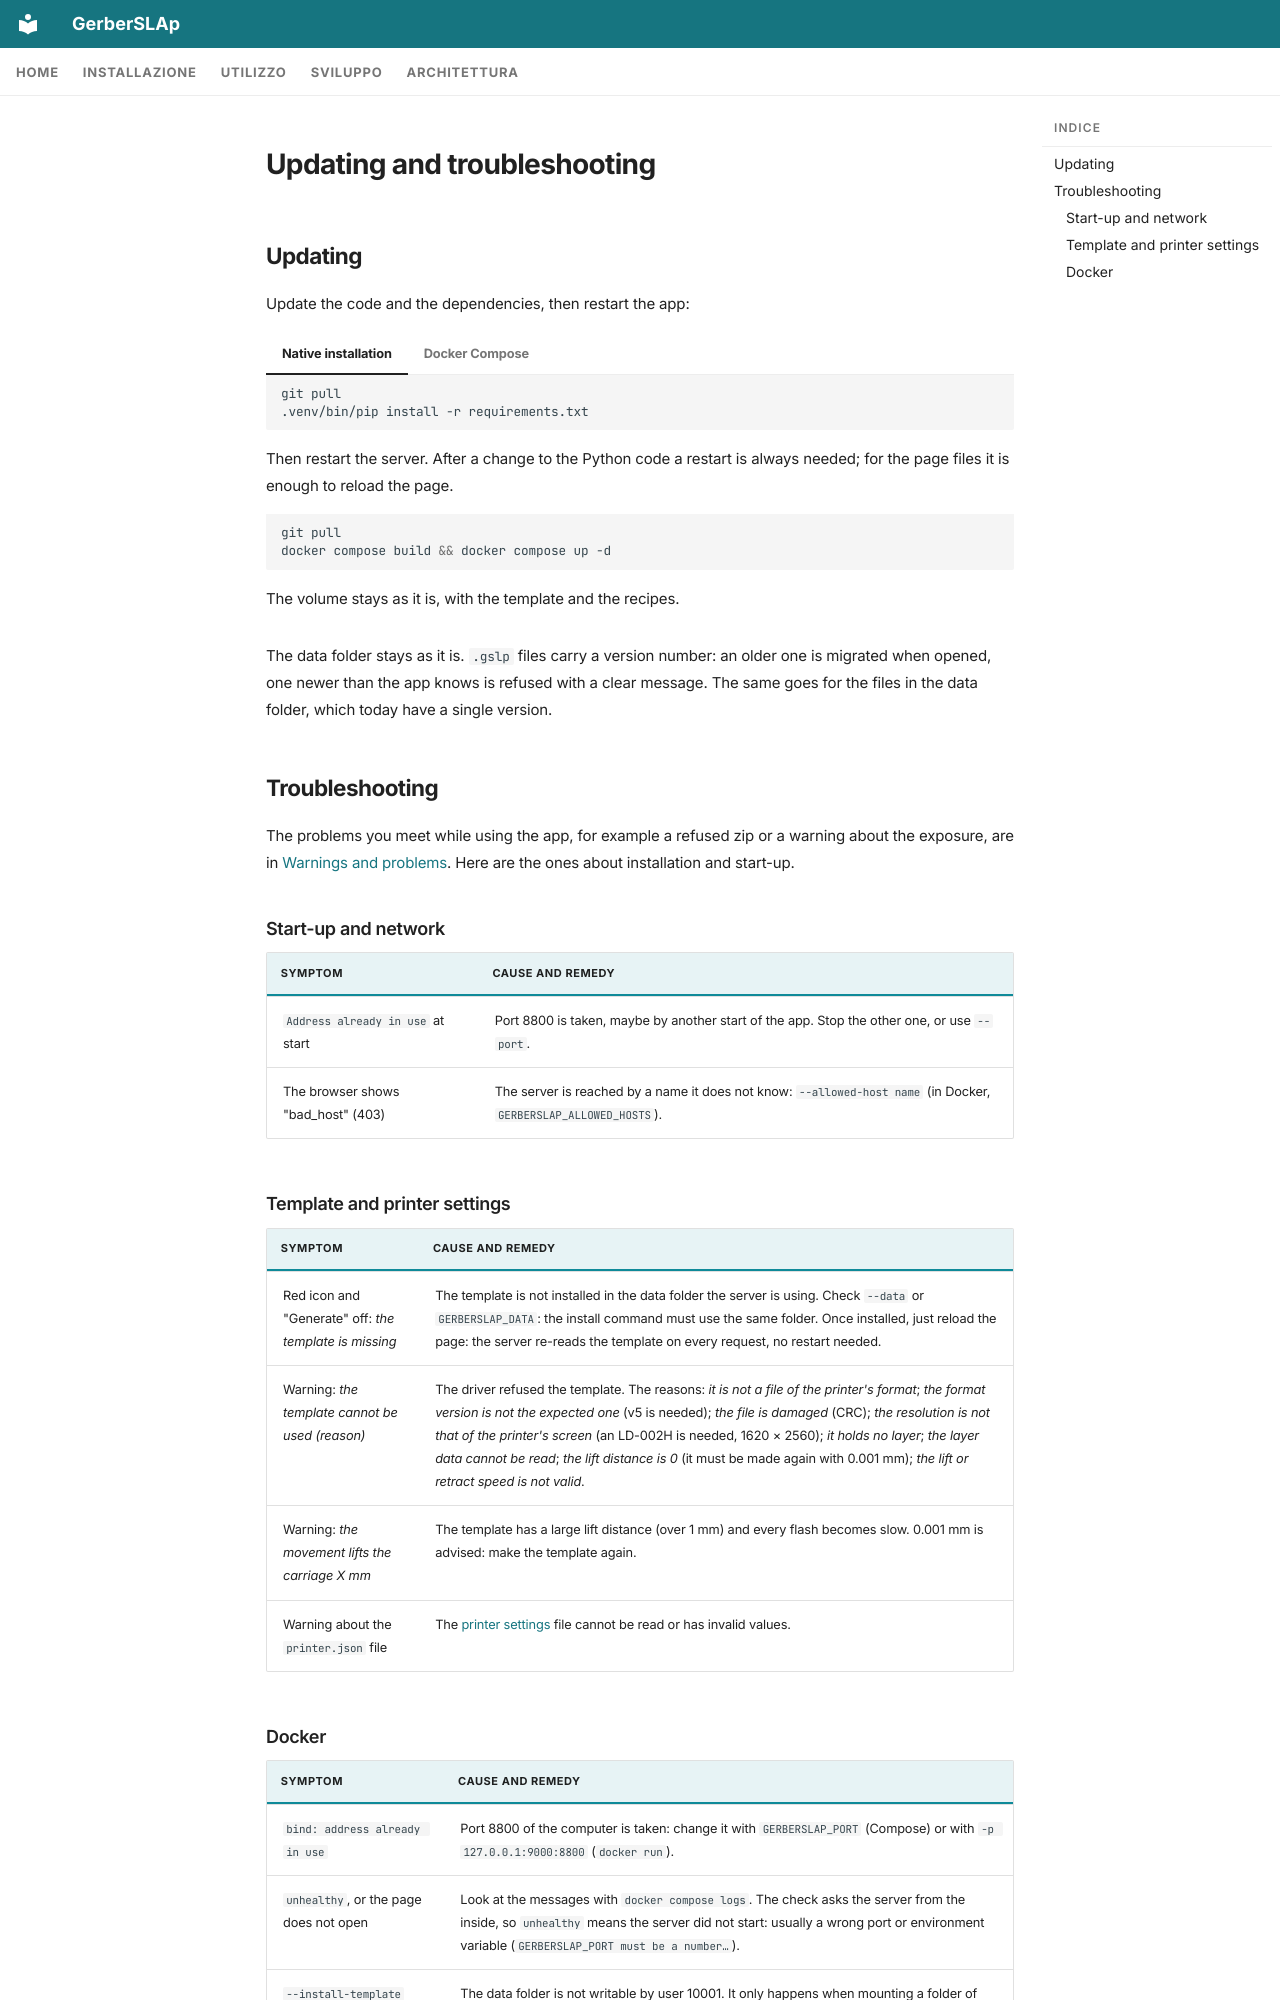

repository: shad0w82/GerberSLAp · page: en/installation/maintenance/index.html · generator: mkdocs

---
icon: material/wrench-outline
---

# Updating and troubleshooting

## Updating

Update the code and the dependencies, then restart the app:

=== "Native installation"

    ```bash
    git pull
    .venv/bin/pip install -r requirements.txt
    ```

    Then restart the server. After a change to the Python code a restart is always needed; for the page files it is enough to reload the page.

=== "Docker Compose"

    ```bash
    git pull
    docker compose build && docker compose up -d
    ```

    The volume stays as it is, with the template and the recipes.

The data folder stays as it is. `.gslp` files carry a version number: an older one is migrated when opened, one newer than the app knows is refused with a clear message. The same goes for the files in the data folder, which today have a single version.

## Troubleshooting

The problems you meet while using the app, for example a refused zip or a warning about the exposure, are in [Warnings and problems](../usage/troubleshooting.md). Here are the ones about installation and start-up.

### Start-up and network

| Symptom | Cause and remedy |
|---|---|
| `Address already in use` at start | Port 8800 is taken, maybe by another start of the app. Stop the other one, or use `--port`. |
| The browser shows "bad_host" (403) | The server is reached by a name it does not know: `--allowed-host name` (in Docker, `GERBERSLAP_ALLOWED_HOSTS`). |

### Template and printer settings

| Symptom | Cause and remedy |
|---|---|
| Red icon and "Generate" off: *the template is missing* | The template is not installed in the data folder the server is using. Check `--data` or `GERBERSLAP_DATA`: the install command must use the same folder. Once installed, just reload the page: the server re-reads the template on every request, no restart needed. |
| Warning: *the template cannot be used (reason)* | The driver refused the template. The reasons: *it is not a file of the printer's format*; *the format version is not the expected one* (v5 is needed); *the file is damaged* (CRC); *the resolution is not that of the printer's screen* (an LD-002H is needed, 1620 × 2560); *it holds no layer*; *the layer data cannot be read*; *the lift distance is 0* (it must be made again with 0.001 mm); *the lift or retract speed is not valid*. |
| Warning: *the movement lifts the carriage X mm* | The template has a large lift distance (over 1 mm) and every flash becomes slow. 0.001 mm is advised: make the template again. |
| Warning about the `printer.json` file | The [printer settings](configuration.md#printer-settings) file cannot be read or has invalid values. |
